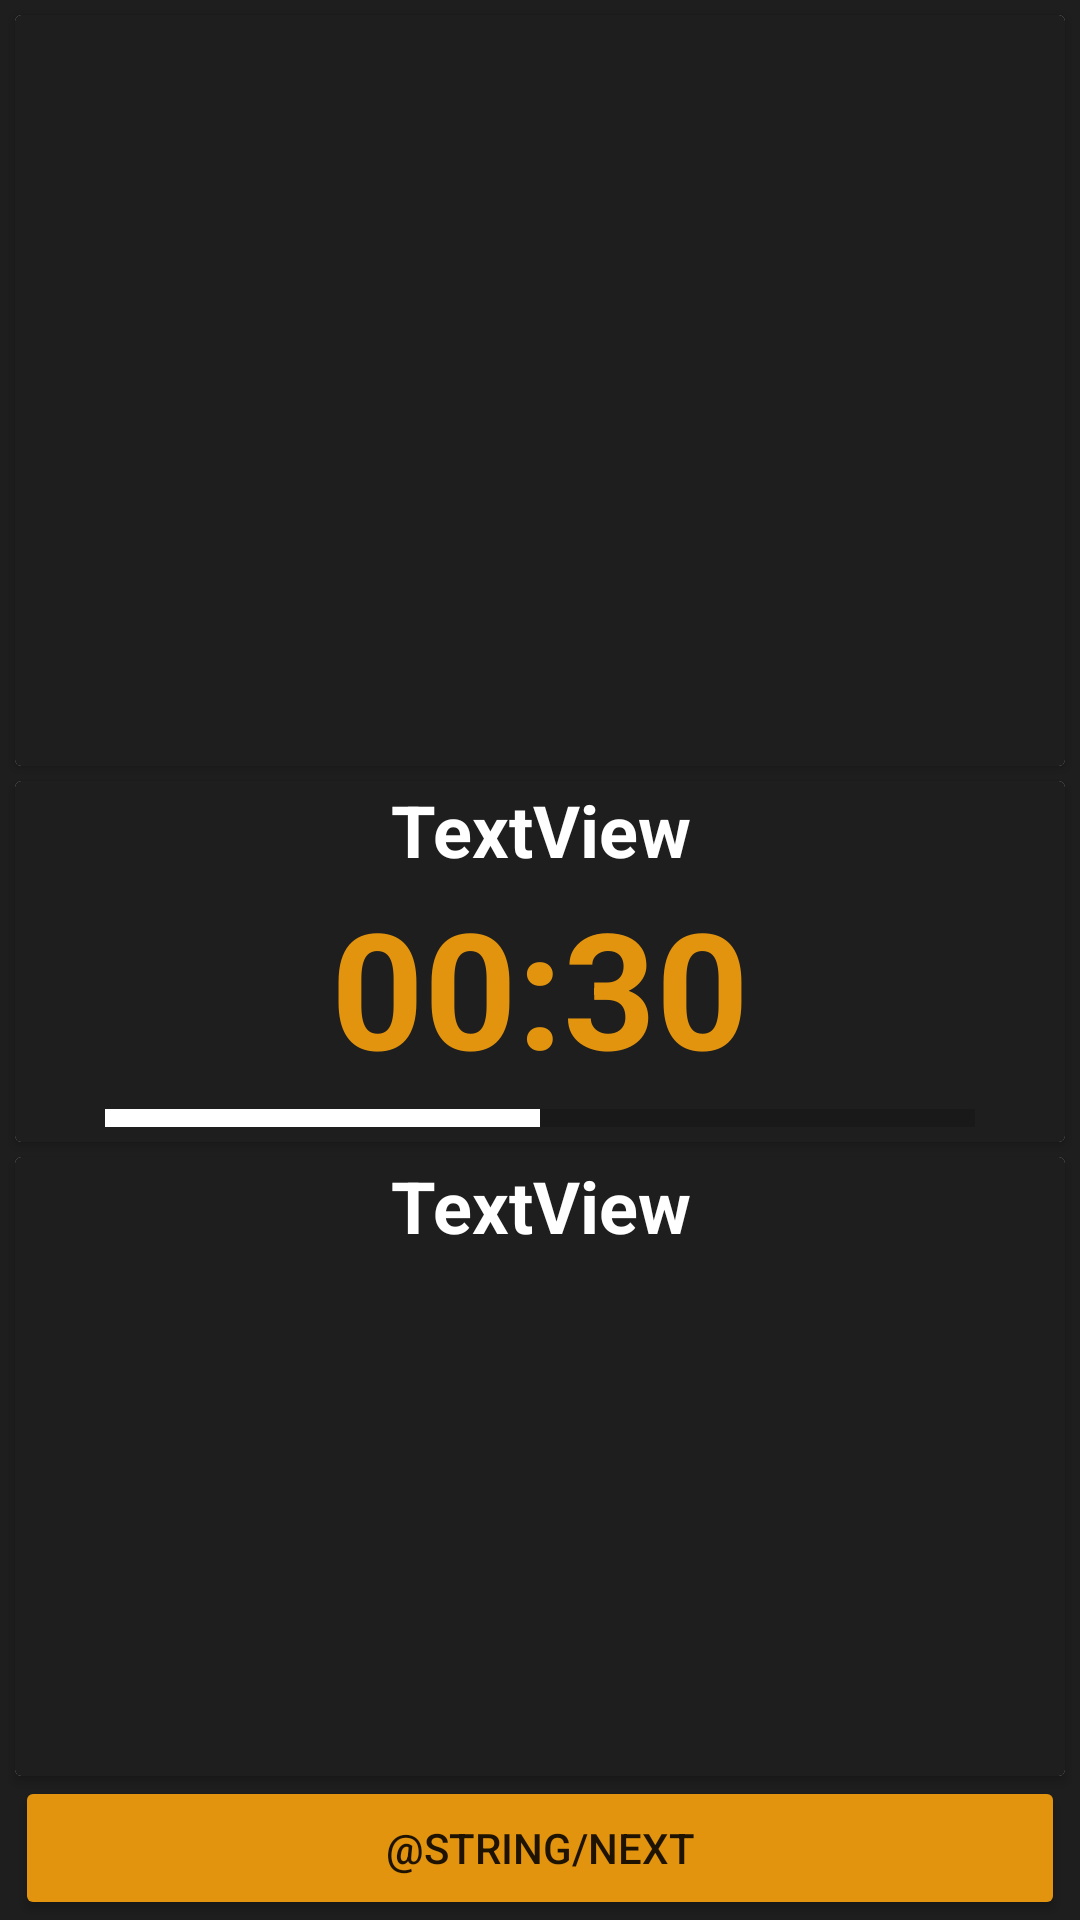

Layout XML and referenced resources for this Android screen:
<!-- AndroidManifest.xml: application theme Theme.Fitness2023XML -->
<!-- res/layout/exercises.xml -->
<?xml version="1.0" encoding="utf-8"?>
<androidx.constraintlayout.widget.ConstraintLayout xmlns:android="http://schemas.android.com/apk/res/android"
    xmlns:app="http://schemas.android.com/apk/res-auto"
    xmlns:tools="http://schemas.android.com/tools"
    android:layout_width="match_parent"
    android:layout_height="match_parent"
    android:background="@color/light_black">

    <androidx.cardview.widget.CardView
        android:id="@+id/cardView4"
        android:layout_width="0dp"
        android:layout_height="wrap_content"
        android:layout_marginStart="5dp"
        android:layout_marginEnd="5dp"
        app:layout_constraintBottom_toTopOf="@+id/guideline4"
        app:layout_constraintEnd_toEndOf="parent"
        app:layout_constraintStart_toStartOf="parent"
        app:layout_constraintTop_toTopOf="@+id/guideline4">

        <LinearLayout
            android:layout_width="match_parent"
            android:layout_height="match_parent"
            android:background="@color/light_black"
            android:gravity="center"
            android:orientation="vertical">

            <TextView
                android:id="@+id/tvNameEx"
                android:layout_width="match_parent"
                android:layout_height="wrap_content"
                android:gravity="center"
                android:text="TextView"
                android:textColor="@color/white"
                android:textSize="24sp"
                android:textStyle="bold" />

            <TextView
                android:id="@+id/tvTime"
                android:layout_width="match_parent"
                android:layout_height="wrap_content"
                android:gravity="center"
                android:text="00:30"
                android:textColor="@color/yellow"
                android:textSize="54sp"
                android:textStyle="bold" />

            <ProgressBar
                android:id="@+id/pBar"
                style="?android:attr/progressBarStyleHorizontal"
                android:layout_width="match_parent"
                android:layout_height="wrap_content"
                android:layout_marginStart="30dp"
                android:layout_marginEnd="30dp"
                android:progress="50"
                android:progressTint="@color/white"
                android:scaleY="1.5" />
        </LinearLayout>
    </androidx.cardview.widget.CardView>

    <androidx.constraintlayout.widget.Guideline
        android:id="@+id/guideline4"
        android:layout_width="wrap_content"
        android:layout_height="wrap_content"
        android:orientation="horizontal"
        app:layout_constraintGuide_percent="0.500684" />

    <Button
        android:id="@+id/bNextEx"
        android:layout_width="0dp"
        android:layout_height="wrap_content"
        android:backgroundTint="@color/yellow"
        android:text="@string/next"
        app:layout_constraintBottom_toBottomOf="parent"
        app:layout_constraintEnd_toEndOf="@+id/cardView4"
        app:layout_constraintStart_toStartOf="@+id/cardView4" />

    <androidx.cardview.widget.CardView
        android:layout_width="0dp"
        android:layout_height="0dp"
        android:layout_marginTop="5dp"
        app:layout_constraintBottom_toTopOf="@+id/bNextEx"
        app:layout_constraintEnd_toEndOf="@+id/cardView4"
        app:layout_constraintStart_toStartOf="@+id/cardView4"
        app:layout_constraintTop_toBottomOf="@+id/cardView4" >

        <LinearLayout
            android:layout_width="match_parent"
            android:layout_height="match_parent"
            android:background="@color/light_black"
            android:gravity="center"
            android:orientation="vertical">

            <TextView
                android:id="@+id/tvNextNameEx"
                android:layout_width="match_parent"
                android:layout_height="wrap_content"
                android:gravity="center"
                android:text="TextView"
                android:textColor="@color/white"
                android:textSize="24sp"
                android:textStyle="bold" />

            <ImageView
                android:id="@+id/imNextEx"
                android:layout_width="match_parent"
                android:layout_height="match_parent"
                android:layout_marginTop="3dp"
                app:srcCompat="@drawable/ic_launcher_background" />
        </LinearLayout>
    </androidx.cardview.widget.CardView>

    <androidx.cardview.widget.CardView
        android:layout_width="0dp"
        android:layout_height="0dp"
        android:layout_marginTop="5dp"
        android:layout_marginBottom="5dp"
        app:layout_constraintBottom_toTopOf="@+id/cardView4"
        app:layout_constraintEnd_toEndOf="@+id/cardView4"
        app:layout_constraintStart_toStartOf="@+id/cardView4"
        app:layout_constraintTop_toTopOf="parent" >

        <ImageView
            android:id="@+id/imMain"
            android:layout_width="match_parent"
            android:layout_height="match_parent"
            android:background="@color/light_black"
            app:srcCompat="@drawable/ic_launcher_background" />
    </androidx.cardview.widget.CardView>

</androidx.constraintlayout.widget.ConstraintLayout>
<!-- resources referenced by this layout -->
<resources>
  <color name="light_black">#1E1E1E</color>
  <color name="white">#FFFFFF</color>
  <color name="yellow">#E3940F</color>
  <style name="Theme.Fitness2023XML" parent="Theme.MaterialComponents.DayNight.DarkActionBar">
          
          <item name="colorPrimary">@color/purple_500</item>
          <item name="colorPrimaryVariant">@color/purple_700</item>
          <item name="colorOnPrimary">@color/white</item>
          
          <item name="colorSecondary">@color/teal_200</item>
          <item name="colorSecondaryVariant">@color/teal_700</item>
          <item name="colorOnSecondary">@color/black</item>
          
          <item name="android:statusBarColor">?attr/colorPrimaryVariant</item>
          
      </style>
  <color name="purple_500">#1E1E1E</color>
  <color name="purple_700">#FF3700B3</color>
  <color name="teal_200">#FF03DAC5</color>
  <color name="teal_700">#FF018786</color>
  <color name="black">#FF000000</color>
</resources>
